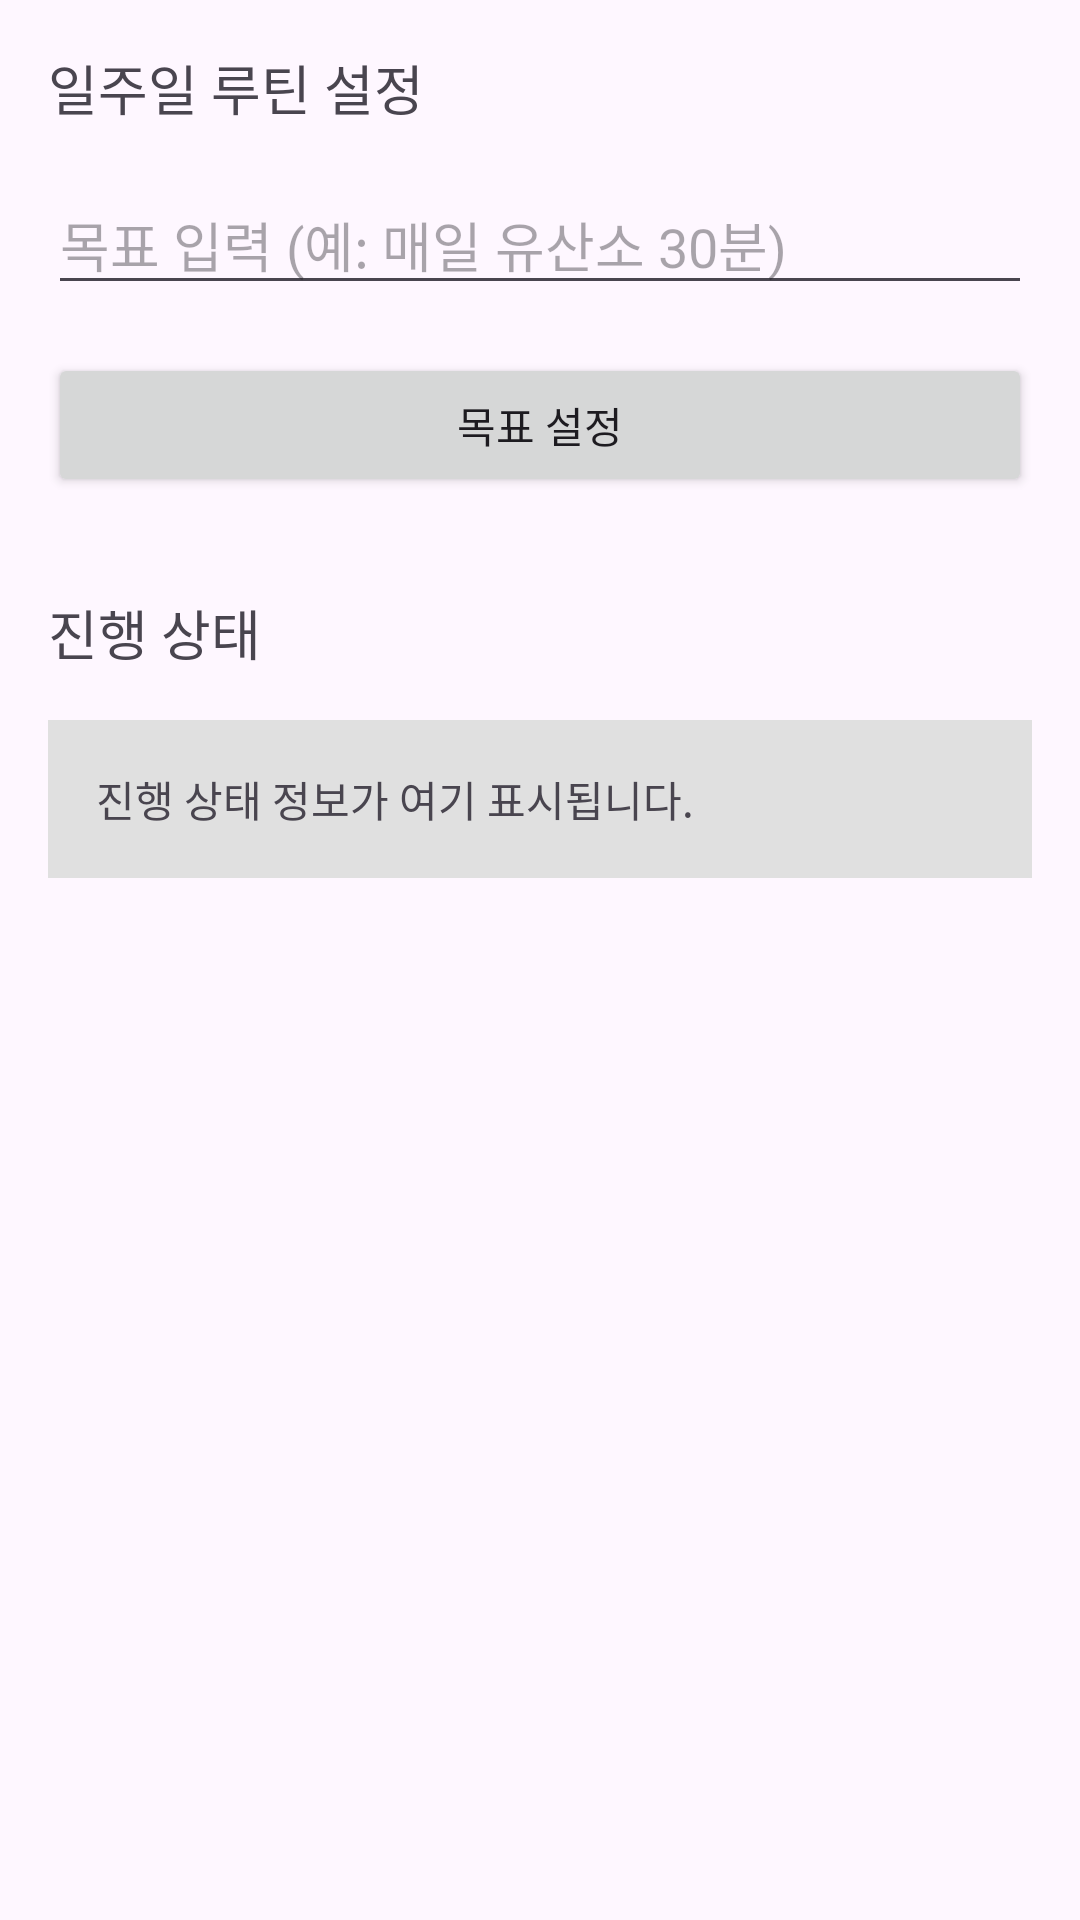

Here is an Android app screen rendered from its layout file. Give the layout XML and the strings, colors and styles it references.
<!-- AndroidManifest.xml: application theme Theme.DietManagement -->
<!-- res/layout/fragment_goal_setting.xml -->
<?xml version="1.0" encoding="utf-8"?>
<LinearLayout xmlns:android="http://schemas.android.com/apk/res/android"
    android:layout_width="match_parent"
    android:layout_height="match_parent"
    android:orientation="vertical"
    android:padding="16dp">

    
    <TextView
        android:layout_width="match_parent"
        android:layout_height="wrap_content"
        android:layout_marginBottom="16dp"
        android:text="일주일 루틴 설정"
        android:textSize="18sp" />

    
    <EditText
        android:id="@+id/goal_input"
        android:layout_width="match_parent"
        android:layout_height="wrap_content"
        android:hint="목표 입력 (예: 매일 유산소 30분)"
        android:inputType="text" />

    
    <Button
        android:id="@+id/set_goal_button"
        android:layout_width="match_parent"
        android:layout_height="wrap_content"
        android:layout_marginTop="16dp"
        android:text="목표 설정" />

    <LinearLayout
        android:id="@+id/week_layout"
        android:layout_width="match_parent"
        android:layout_height="wrap_content"
        android:layout_marginTop="16dp"
        android:gravity="center"
        android:visibility="gone"
        android:orientation="horizontal">

        
        <Button
            android:id="@+id/monday_button"
            android:layout_width="50dp"
            android:layout_height="50dp"
            android:layout_margin="1dp"
            android:textSize="10dp"
            android:background="@drawable/ic_circle_button" />

        <Button
            android:id="@+id/tuesday_button"
            android:layout_width="50dp"
            android:layout_height="50dp"
            android:layout_margin="1dp"
            android:background="@drawable/ic_circle_button" />

        <Button
            android:id="@+id/wednesday_button"
            android:layout_width="50dp"
            android:layout_height="50dp"
            android:layout_margin="1dp"
            android:background="@drawable/ic_circle_button" />

        <Button
            android:id="@+id/thursday_button"
            android:layout_width="50dp"
            android:layout_height="50dp"
            android:layout_margin="1dp"
            android:background="@drawable/ic_circle_button" />

        <Button
            android:id="@+id/friday_button"
            android:layout_width="50dp"
            android:layout_height="50dp"
            android:layout_margin="1dp"
            android:background="@drawable/ic_circle_button" />

        <Button
            android:id="@+id/saturday_button"
            android:layout_width="50dp"
            android:layout_height="50dp"
            android:layout_margin="1dp"
            android:background="@drawable/ic_circle_button" />

        <Button
            android:id="@+id/sunday_button"
            android:layout_width="50dp"
            android:layout_height="50dp"
            android:layout_margin="1dp"
            android:background="@drawable/ic_circle_button" />

        

    </LinearLayout>

    
    <TextView
        android:layout_width="match_parent"
        android:layout_height="wrap_content"
        android:layout_marginTop="32dp"
        android:layout_marginBottom="16dp"
        android:text="진행 상태"
        android:textSize="18sp" />

    <LinearLayout
        android:layout_width="match_parent"
        android:layout_height="wrap_content"
        android:background="#E0E0E0"
        android:orientation="vertical">

        
        <TextView
            android:id="@+id/progress_info"
            android:layout_width="match_parent"
            android:layout_height="wrap_content"
            android:padding="16dp"
            android:text="진행 상태 정보가 여기 표시됩니다." />

        <ProgressBar
            android:id="@+id/progress_bar"
            android:layout_width="match_parent"
            android:layout_height="wrap_content"
            android:padding="16dp"
            android:visibility="gone"
            style="@style/Widget.AppCompat.ProgressBar.Horizontal" />

        <TextView
            android:id="@+id/progress_text"
            android:layout_width="wrap_content"
            android:layout_height="wrap_content"
            android:layout_marginTop="8dp"
            android:layout_marginBottom="16dp"
            android:layout_gravity="center"
            android:visibility="gone"
            android:text="진행률: 0%" />


    </LinearLayout>




</LinearLayout>
<!-- resources referenced by this layout -->
<resources>
  <style name="Theme.DietManagement" parent="Base.Theme.DietManagement" />
  <style name="Base.Theme.DietManagement" parent="Theme.Material3.DayNight.NoActionBar">
          
          
      </style>
</resources>
